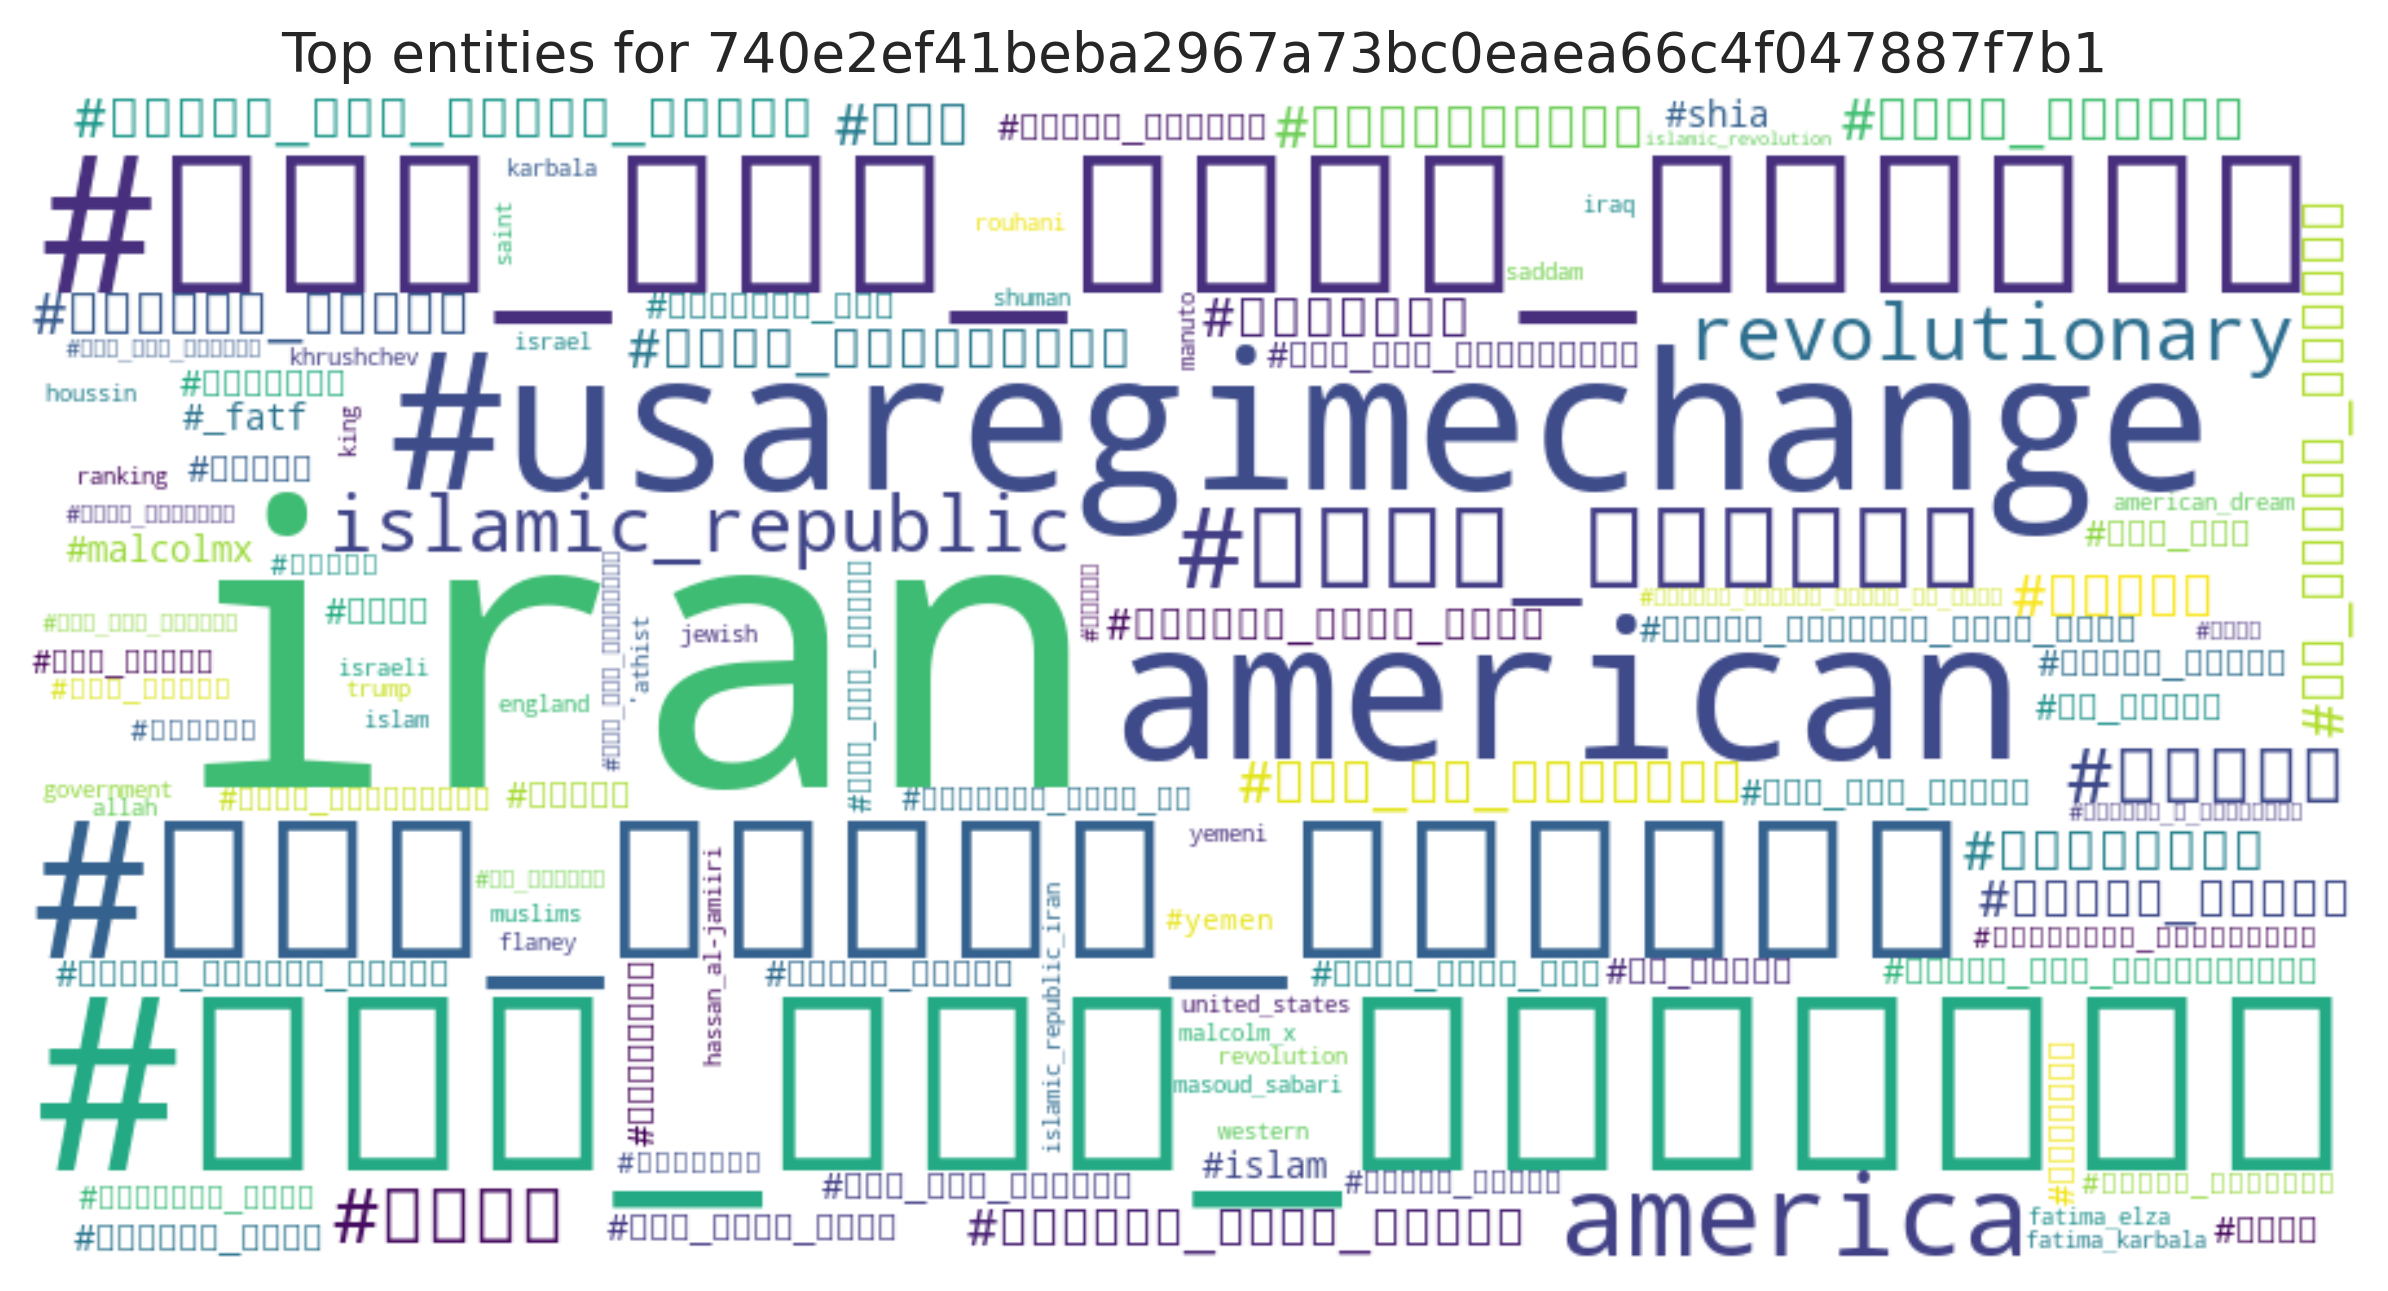

The file beside this chart, header and first rows:
entity, count
iran, 6
#چهل_سال_سازندگی, 4
#چهل_سال_شکست_آمریکا, 3
#چهل_سالگی_انقلاب, 3
#usaregimechange, 3
american, 3
#بعثت_انقلاب, 2
america, 2
islamic_republic, 2
#اسلام, 2
revolutionary, 2
#شیعه, 2
#موسیقی_مزخرف, 1
#حرف, 1
#اللهم, 1
#يا_فاطمة_الزهرا, 1
#آینده?روشن, 1
#مرگ_بر_اسرائیل, 1
#افول_آمریکا, 1
#انتم_المسئولون, 1
#اللهم_عجل_لولیک_الفرج, 1
#محرم۷۱۶, 1
#فاطمیون۴, 1
#پالرمو_عليه_معيشت, 1
#پایان_شیطان, 1
#شفافيت_آراء_مجمع, 1
#زندگی_سگی_اسرائیلیها, 1
#آزمون_انقلابی_بودن_مجمع, 1
#_fatf, 1
#شهید, 1
#روزبه_شمشیری, 1
#قرآن, 1
#مالکوم_ایکس, 1
#shia, 1
#malcolmx, 1
#پهلوی, 1
#islam, 1
#دهه_فجر, 1
#مسعود_صابری, 1
#نظرسنجی, 1
#منوتو, 1
#آقامیری, 1
#سنت_حسنه_فالو, 1
#کم_فالور, 1
#بک_دهنده, 1
#چهل_سال_سرافکندگی, 1
#ایران_مقتدر, 1
#چهل_سال_دشمنی, 1
#چهل_سال_اقتدار, 1
#امام_موسی_صدر, 1
#سیدموسی_صدر, 1
#ترکمنچاه, 1
#دخالت_مستقیم_نظامی, 1
#حسنی_پاسخگوباش, 1
#کارآمدی_نظام, 1
#چهل_سالگی, 1
#چهل_سال_خیانت, 1
#ایران_هراسی, 1
#احمقهای_درجه_یک, 1
#جعفرزاده_پاسخگوباش, 1
... 49 more rows
